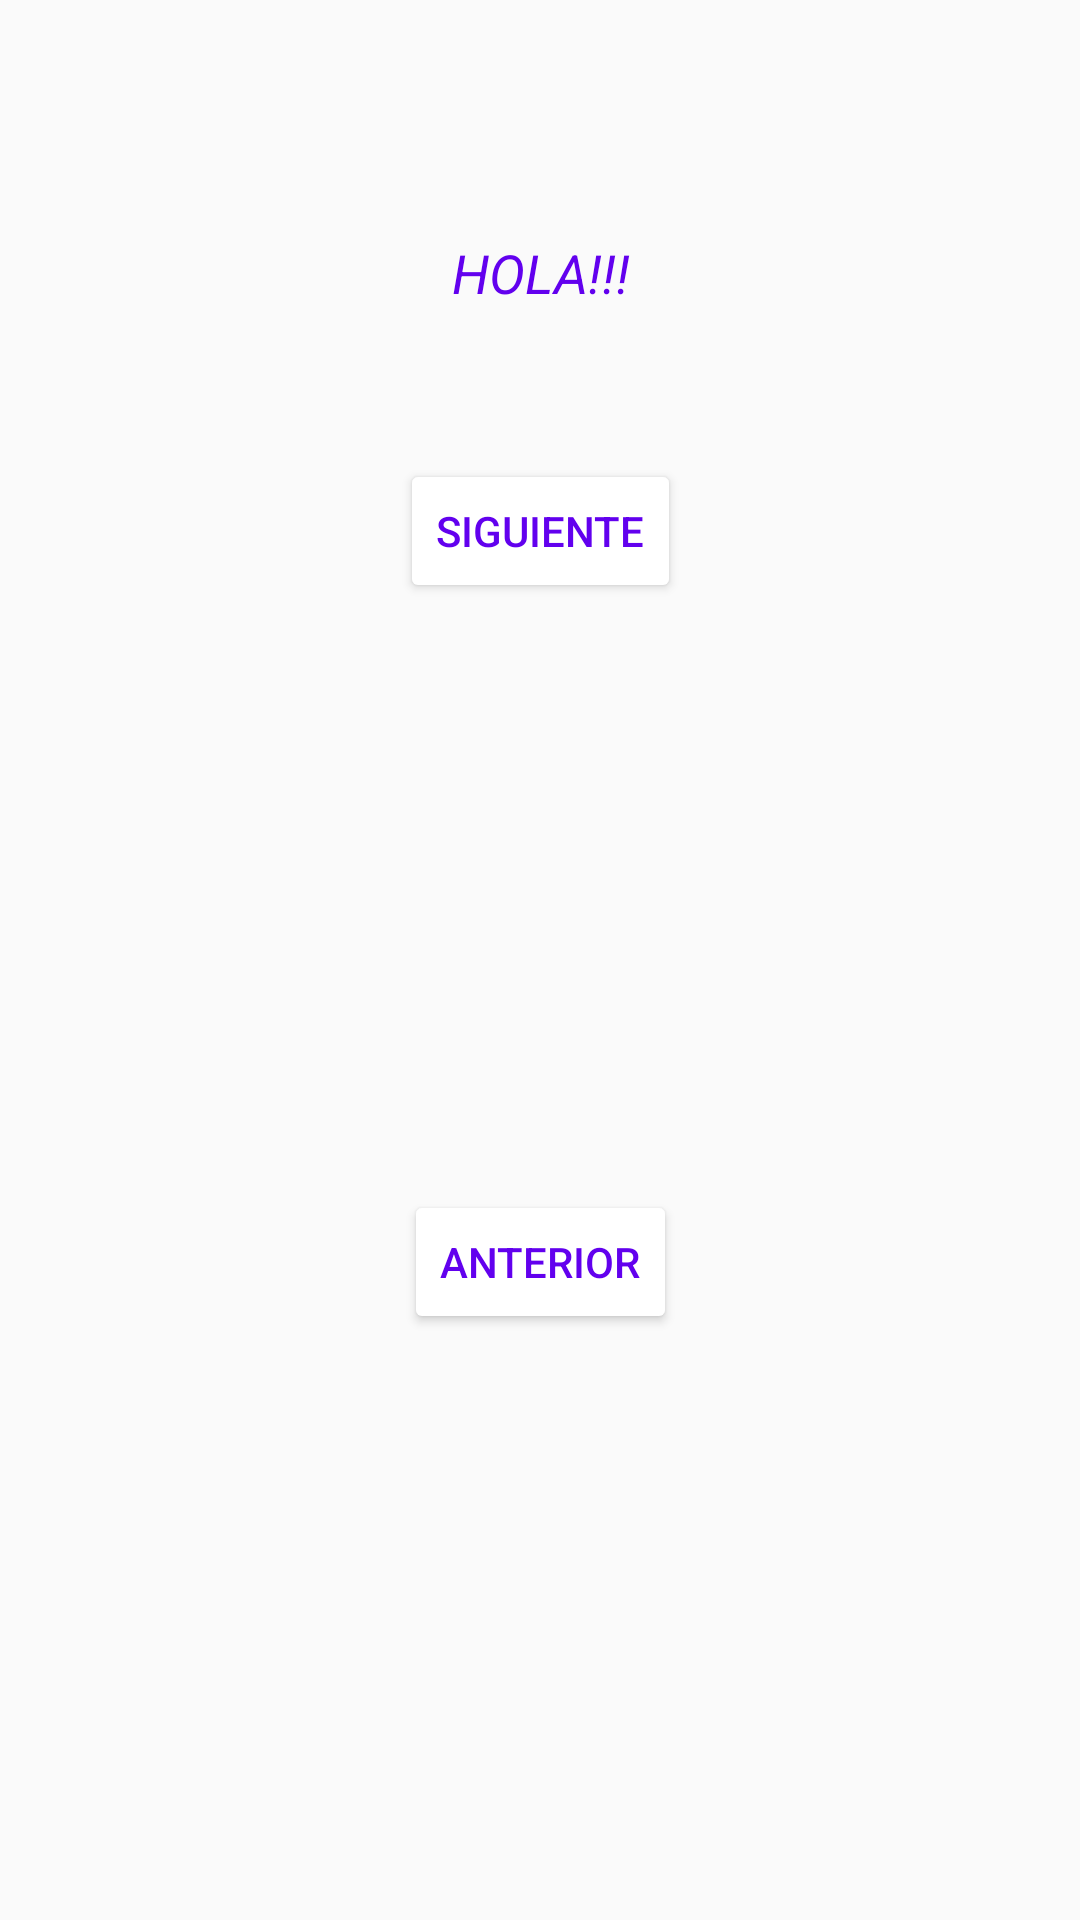

Layout XML and referenced resources for this Android screen:
<!-- AndroidManifest.xml: application theme AppTheme -->
<!-- res/layout/fragment_fragment3.xml -->
<android.support.constraint.ConstraintLayout xmlns:android="http://schemas.android.com/apk/res/android"
        xmlns:app="http://schemas.android.com/apk/res-auto"
        xmlns:tools="http://schemas.android.com/tools"
        android:layout_width="match_parent"
        android:layout_height="match_parent"
        android:theme="@style/TemaFragment3"
        tools:context="com.example.guille.appdint.Fragment3"
        tools:layout_editor_absoluteY="81dp">

        
        <Button
            android:id="@+id/nextButton"
            android:layout_width="wrap_content"
            android:layout_height="wrap_content"
            android:layout_marginBottom="8dp"
            android:layout_marginEnd="8dp"
            android:layout_marginStart="8dp"
            android:layout_marginTop="8dp"
            android:text="Siguiente"
            app:layout_constraintBottom_toBottomOf="parent"
            app:layout_constraintEnd_toEndOf="parent"
            app:layout_constraintHorizontal_bias="0.501"
            app:layout_constraintStart_toStartOf="parent"
            app:layout_constraintTop_toTopOf="parent"
            app:layout_constraintVertical_bias="0.252" />

        <Button
            android:id="@+id/backButton"
            android:layout_width="wrap_content"
            android:layout_height="wrap_content"
            android:layout_marginBottom="8dp"
            android:layout_marginEnd="8dp"
            android:layout_marginStart="8dp"
            android:layout_marginTop="8dp"
            android:text="Anterior"
            app:layout_constraintBottom_toBottomOf="parent"
            app:layout_constraintEnd_toEndOf="parent"
            app:layout_constraintStart_toStartOf="parent"
            app:layout_constraintTop_toBottomOf="@+id/nextButton" />

        <TextView
            android:id="@+id/textView3"
            android:layout_width="wrap_content"
            android:layout_height="wrap_content"
            android:layout_marginBottom="8dp"
            android:layout_marginEnd="8dp"
            android:layout_marginStart="8dp"
            android:layout_marginTop="8dp"
            android:text="HOLA!!!"
            android:textStyle="italic"
            android:textAppearance="?android:attr/textAppearanceMedium"
            app:layout_constraintBottom_toTopOf="@+id/nextButton"
            app:layout_constraintEnd_toEndOf="parent"
            app:layout_constraintHorizontal_bias="0.501"
            app:layout_constraintStart_toStartOf="parent"
            app:layout_constraintTop_toTopOf="parent"
            app:layout_constraintVertical_bias="0.627" />
    </android.support.constraint.ConstraintLayout>
<!-- resources referenced by this layout -->
<resources>
  <style name="TemaFragment3" parent="ThemeOverlay.AppCompat.Dark">
          
  
          <item name="colorButtonNormal">@color/colorButton2</item>
          <item name="android:background">@color/fondo3</item>
          <item name="android:textColorPrimary">@color/colorPrimary</item>
          <item name="android:textColor">@color/colorPrimary</item>
  
      </style>
  <style name="AppTheme" parent="Theme.AppCompat.Light.DarkActionBar">
          
      </style>
  <!-- not gathered from this repository: default colours our renderer supplied (Android Studio template values) -->
  <color name="colorPrimary">#FF6200EE</color>
</resources>
